Dataset: classification (GitHub, jshankarc/A-Smartphone-Assistance-for-Blind-Visually-Impaired-using-Deep-Learning). Classes: center, left, right.

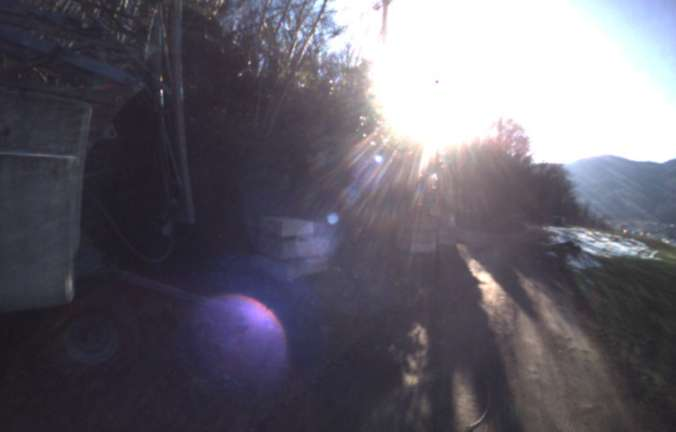
Label: left

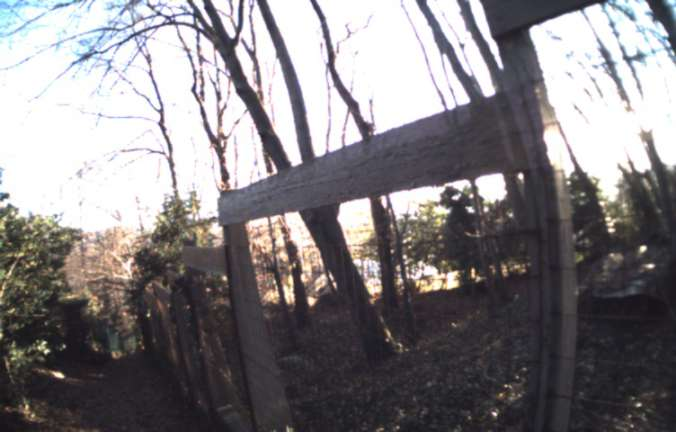
Label: right

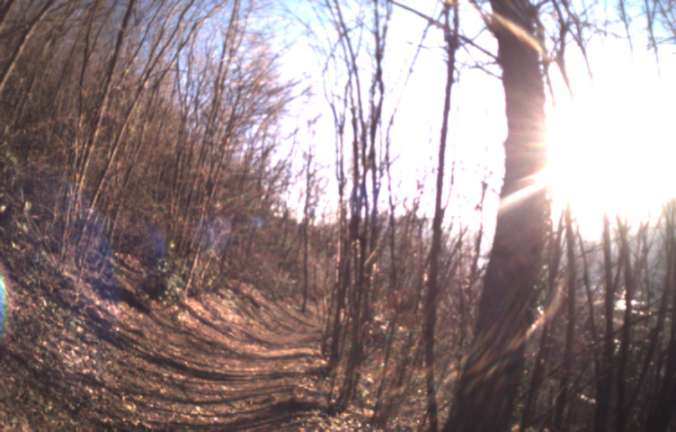
Label: center

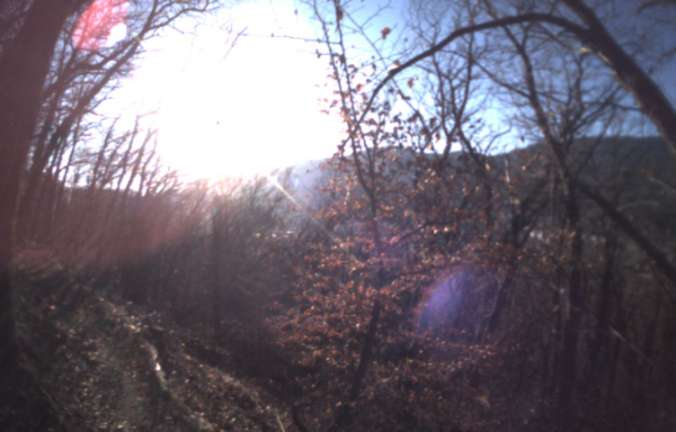
Label: right

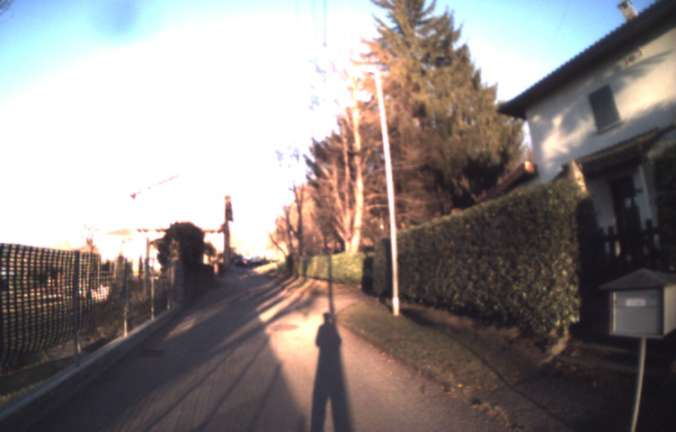
Label: center

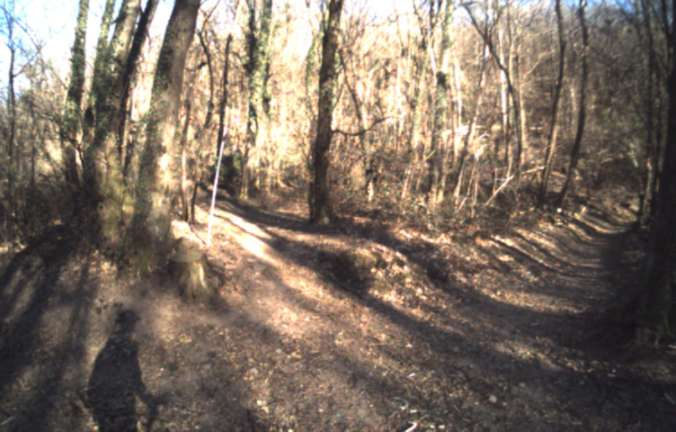
Label: left
